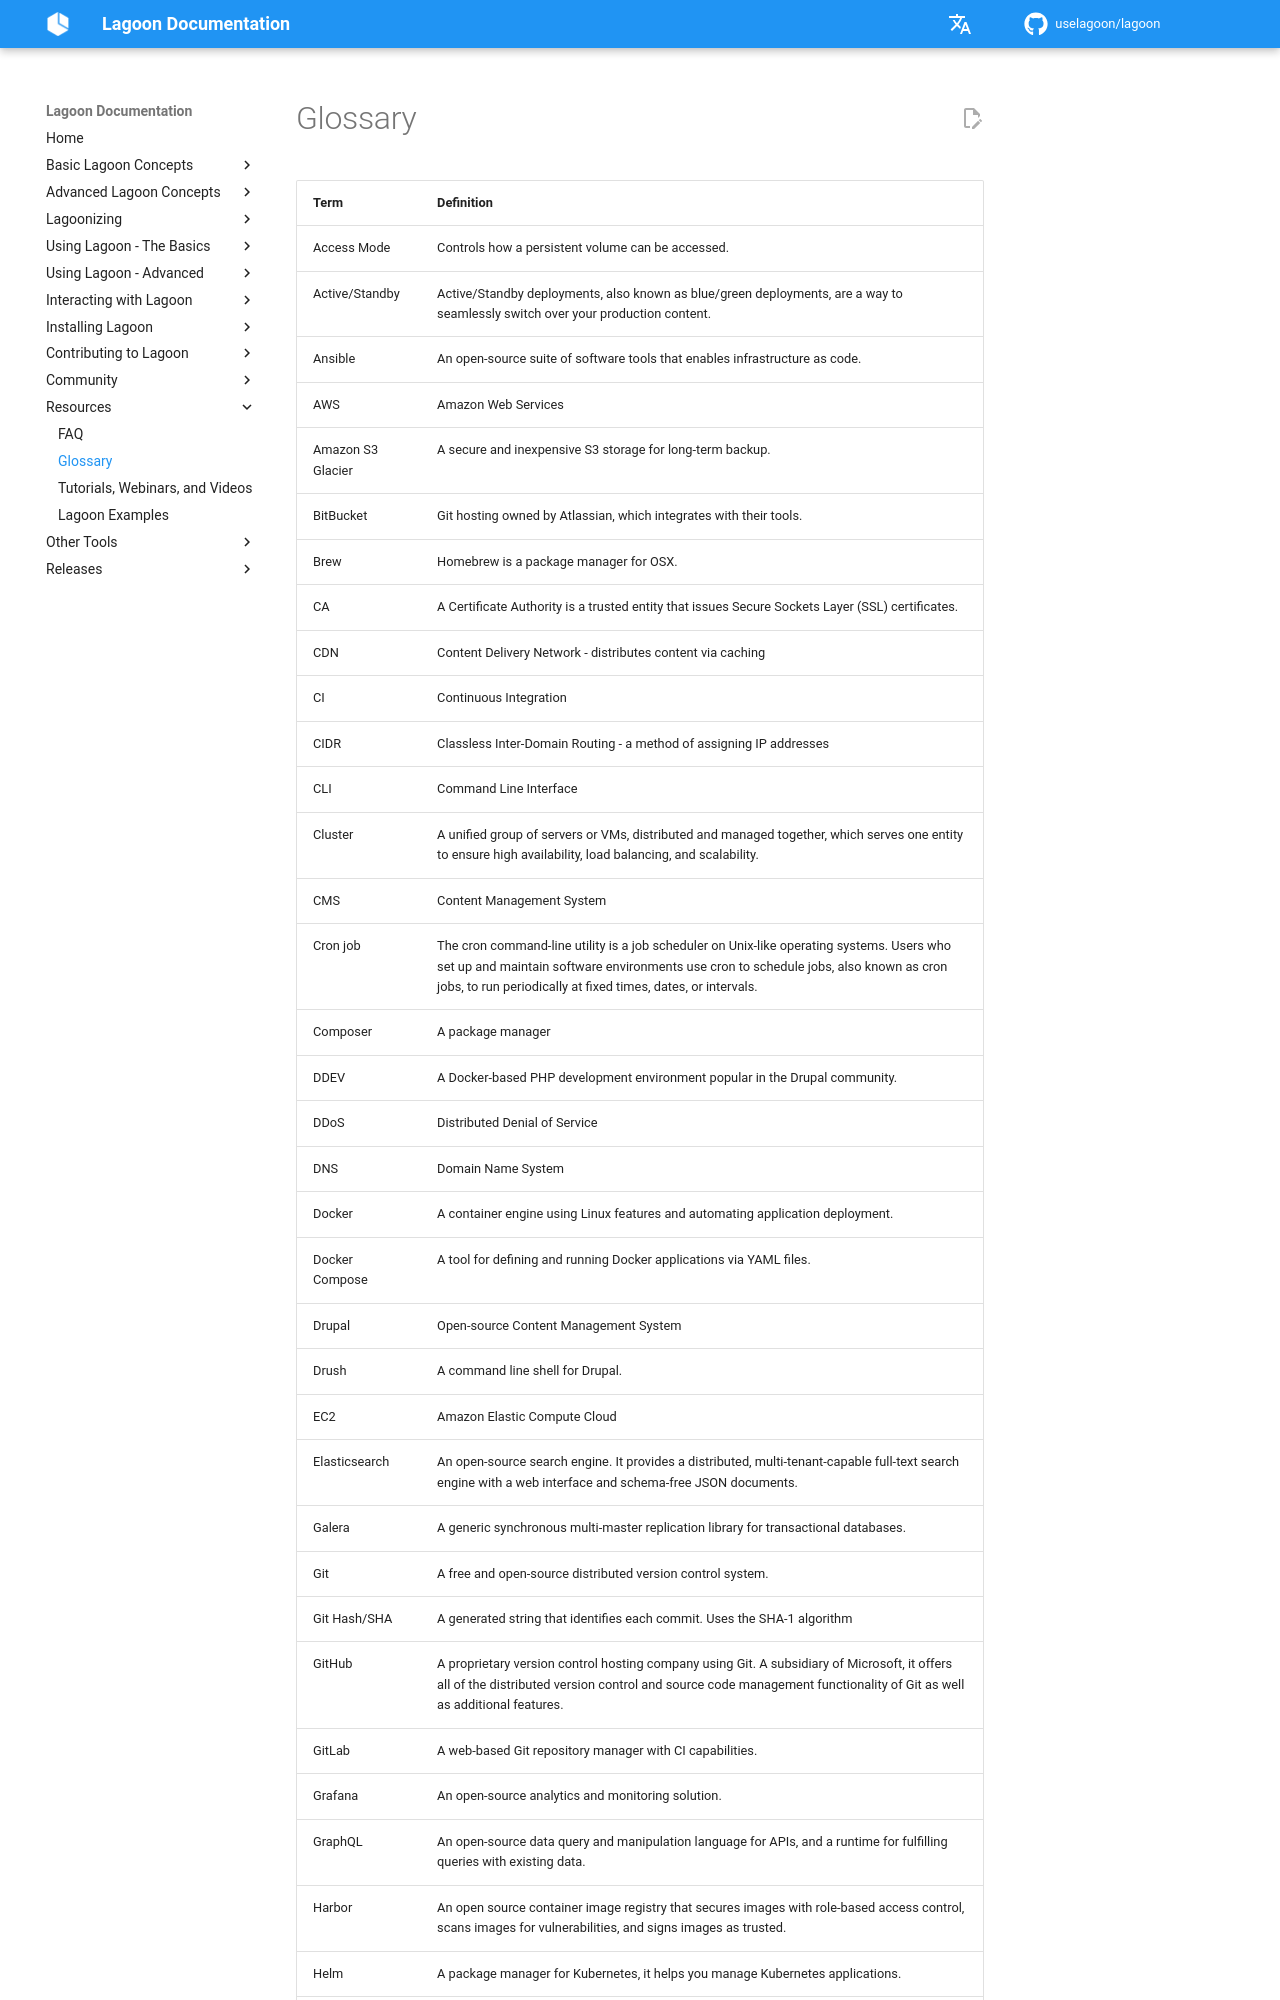

repository: uselagoon/lagoon · page: resources/glossary/index.html · generator: mkdocs

---
description: >-
  We know a lot of these terms and services are new to people - to make our
  documentation more accessible, we've defined them all here.
---

# Glossary

| Term | Definition |
| :--- | :--- |
| Access Mode | Controls how a persistent volume can be accessed.|
| Active/Standby | Active/Standby deployments, also known as blue/green deployments, are a way to seamlessly switch over your production content. |
| Ansible| An open-source suite of software tools that enables infrastructure as code.|
| AWS | Amazon Web Services |
| Amazon S3 Glacier | A secure and inexpensive S3 storage for long-term backup. |
| BitBucket | Git hosting owned by Atlassian, which integrates with their tools.|
| Brew | Homebrew is a package manager for OSX. |
| CA | A Certificate Authority is a trusted entity that issues Secure Sockets Layer (SSL) certificates.|
| CDN | Content Delivery Network - distributes content via caching |
| CI | Continuous Integration |
| CIDR | Classless Inter-Domain Routing - a method of assigning IP addresses |
| CLI | Command Line Interface |
| Cluster | A unified group of servers or VMs, distributed and managed together, which serves one entity to ensure high availability, load balancing, and scalability. |
| CMS | Content Management System |
| Cron job | The cron command-line utility is a job scheduler on Unix-like operating systems. Users who set up and maintain software environments use cron to schedule jobs, also known as cron jobs, to run periodically at fixed times, dates, or intervals.|
| Composer | A package manager |
| DDEV | A Docker-based PHP development environment popular in the Drupal community. |
| DDoS | Distributed Denial of Service |
| DNS | Domain Name System |
| Docker | A container engine using Linux features and automating application deployment. |
| Docker Compose | A tool for defining and running Docker applications via YAML files. |
| Drupal | Open-source Content Management System |
| Drush | A command line shell for Drupal. |
| EC2 | Amazon Elastic Compute Cloud |
| Elasticsearch | An open-source search engine. It provides a distributed, multi-tenant-capable full-text search engine with a web interface and schema-free JSON documents. |
| Galera | A generic synchronous multi-master replication library for transactional databases. |
| Git | A free and open-source distributed version control system. |
| Git Hash/SHA | A generated string that identifies each commit. Uses the SHA-1 algorithm |
| GitHub | A proprietary version control hosting company using Git. A subsidiary of Microsoft, it offers all of the distributed version control and source code management functionality of Git as well as additional features. |
| GitLab | A web-based Git repository manager with CI capabilities. |
| Grafana | An open-source analytics and monitoring solution. |
| GraphQL | An open-source data query and manipulation language for APIs, and a runtime for fulfilling queries with existing data. |
| Harbor | An open source container image registry that secures images with role-based access control, scans images for vulnerabilities, and signs images as trusted. |
| Helm | A package manager for Kubernetes, it helps you manage Kubernetes applications. |
| Helm Charts | Helm Charts help you define, install, and upgrade even the most complex Kubernetes application. |
| HTTP | HyperText Transfer Protocol. HTTP is the underlying protocol used by the World Wide Web and this protocol defines how messages are formatted and transmitted, and what actions Web servers and browsers should take in response to various commands. |
| IAM | AWS Identity and Access Management (IAM) is a web service that helps you securely control access to AWS resources.|
| IDE | An integrated developme
